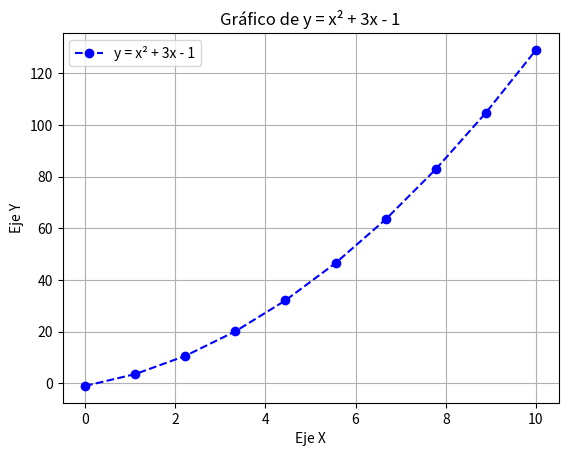

The script that saved this image:
import numpy as np
import matplotlib.pyplot as plt

x = np.linspace(0, 10, 10)
y = x**2 + 3*x - 1

plt.plot(x, y, 'b--o', label='y = x² + 3x - 1') 

plt.title("Gráfico de y = x² + 3x - 1")
plt.xlabel("Eje X")
plt.ylabel("Eje Y")
plt.grid(True)
plt.legend()
plt.show()
